Image classification data set "BirdTerrainData" (Max-Highsmith/TerrainClassifier on GitHub). Class labels (3): land, mixed terrain, water.

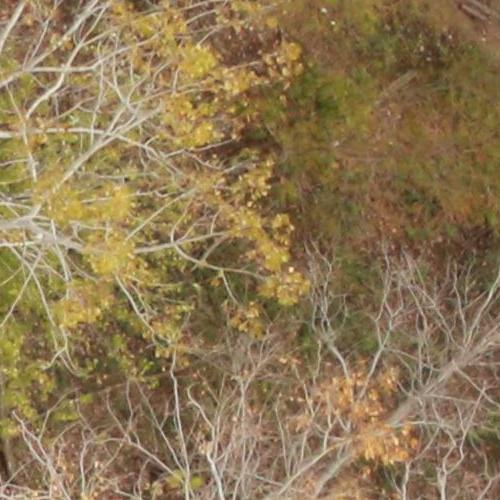
Label: land

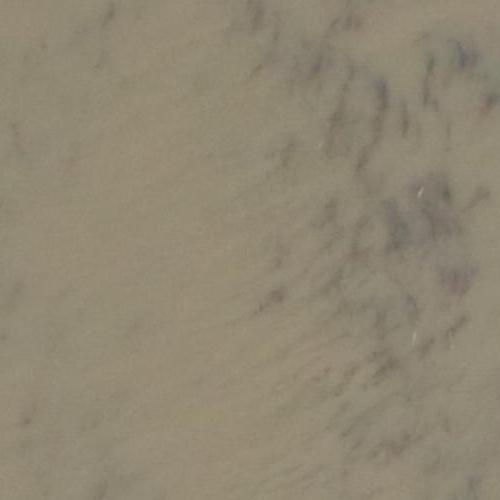
Label: mixed terrain

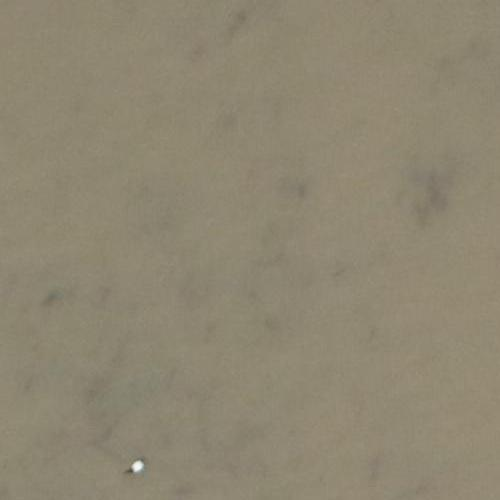
Label: mixed terrain

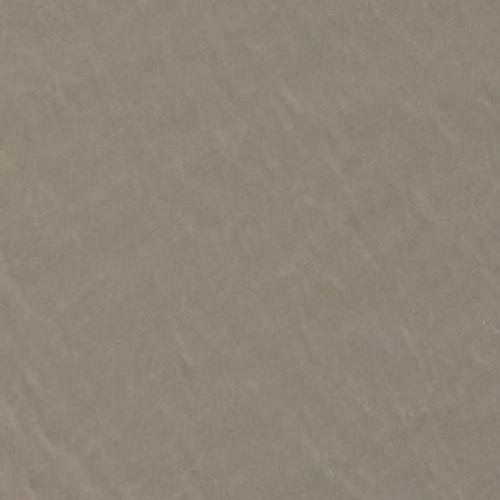
Label: water

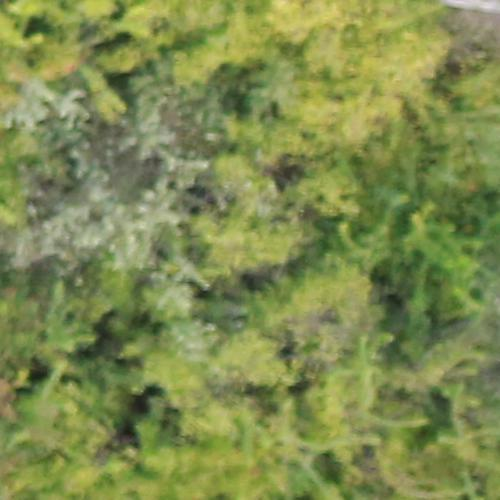
Label: land

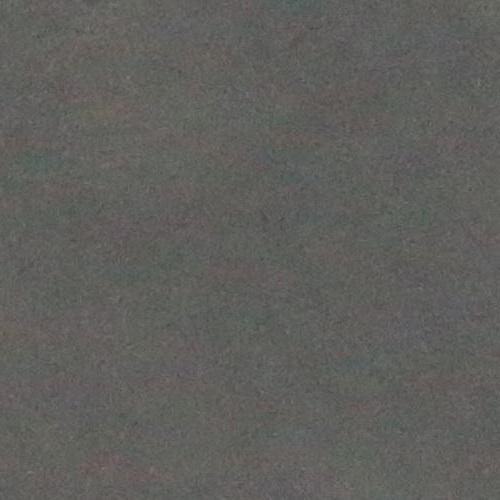
Label: water
